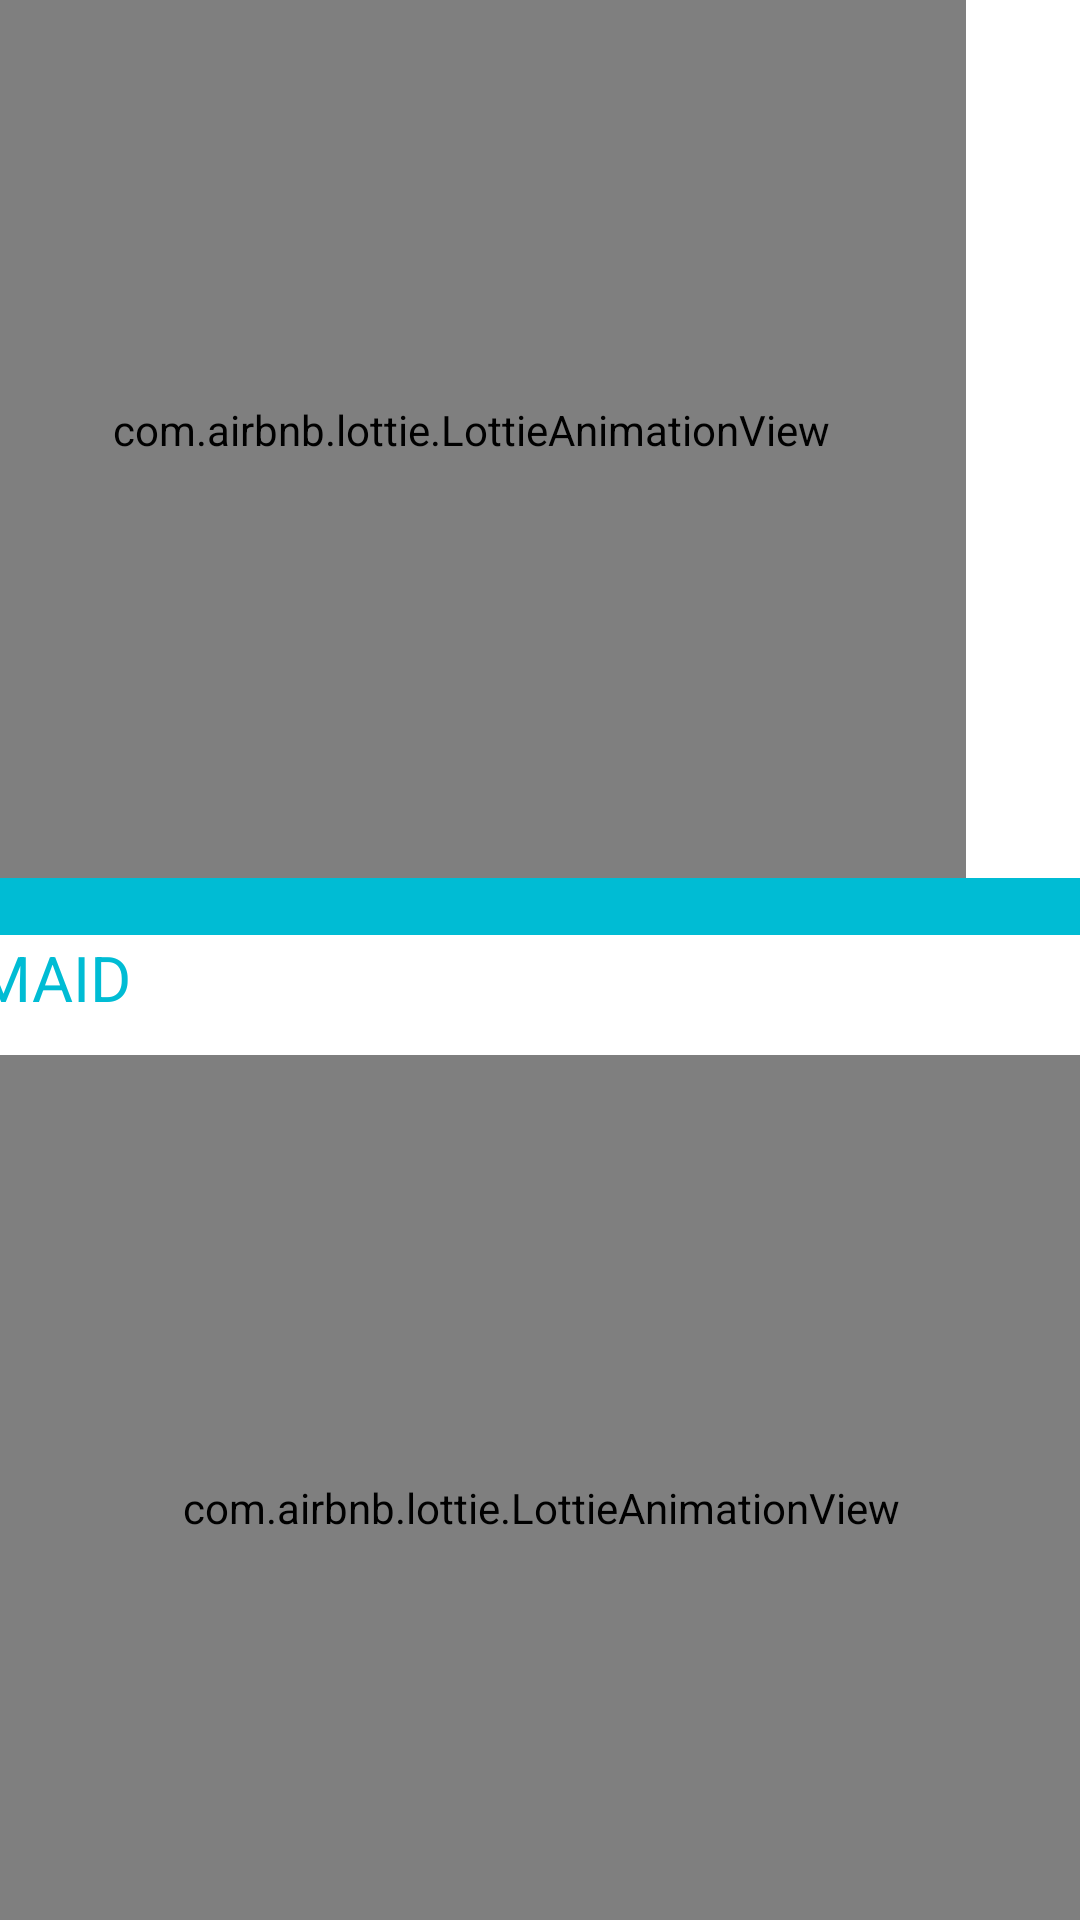

This screen was rendered from an Android layout file. Write that file and the resources it references.
<!-- AndroidManifest.xml: application theme Theme.MaidFinder -->
<!-- res/layout/activity_choose.xml -->
<?xml version="1.0" encoding="utf-8"?>
<androidx.constraintlayout.widget.ConstraintLayout xmlns:android="http://schemas.android.com/apk/res/android"
    xmlns:app="http://schemas.android.com/apk/res-auto"
    xmlns:tools="http://schemas.android.com/tools"
    android:layout_width="match_parent"
    android:layout_height="match_parent"
    android:background="#FFFFFF">

    <LinearLayout
        android:layout_width="407dp"
        android:layout_height="737dp"
        android:orientation="vertical"
        android:padding="15dp"
        app:layout_constraintBottom_toBottomOf="parent"
        app:layout_constraintEnd_toEndOf="parent"
        app:layout_constraintStart_toStartOf="parent"
        app:layout_constraintTop_toTopOf="parent">

        <TextView
            android:id="@+id/textView3"
            style="@style/Widget.AppCompat.TextView"
            android:layout_width="157dp"
            android:layout_height="44dp"
            android:shadowColor="#4CAF50"
            android:text="HOUSE"
            android:layout_marginTop="-8dp"
            android:textColor="#00BCD4"
            android:textSize="21sp" />

        <com.airbnb.lottie.LottieAnimationView
            android:id="@+id/houselogo"
            android:layout_width="330dp"
            android:layout_height="299dp"
            android:layout_alignParentStart="true"
            android:layout_alignParentLeft="true"
            android:layout_alignParentTop="true"
            android:layout_alignParentEnd="true"
            android:layout_alignParentRight="true"
            android:layout_alignParentBottom="true"
            android:layout_marginTop="-10dp"
            android:background="#FFFFFF"
            android:clickable="true"
            app:lottie_loop="true"
            app:lottie_autoPlay="true"
            app:lottie_rawRes="@raw/house" />

        <TextView
            android:id="@+id/textView2"
            android:layout_width="match_parent"
            android:layout_height="wrap_content"
            android:background="#00BCD4" />

        <TextView
            android:id="@+id/textView4"
            android:layout_width="155dp"
            android:layout_height="40dp"
            android:shadowColor="#4CAF50"
            android:text="MAID"
            android:textColor="#00BCD4"
            android:textSize="21sp" />

        <com.airbnb.lottie.LottieAnimationView
            android:id="@+id/maidlogo"
            android:layout_width="match_parent"
            android:layout_height="302dp"
            android:background="#FFFFFF"
            android:clickable="true"
            app:lottie_loop="true"
            app:lottie_autoPlay="true"
            app:lottie_rawRes="@raw/cooking" />

    </LinearLayout>

</androidx.constraintlayout.widget.ConstraintLayout>
<!-- resources referenced by this layout -->
<resources>
  <style name="Theme.MaidFinder" parent="Theme.MaterialComponents.NoActionBar">
          
          <item name="colorPrimary">@color/purple_500</item>
          <item name="colorPrimaryVariant">@color/purple_700</item>
          <item name="colorOnPrimary">@color/white</item>
          
          <item name="colorSecondary">@color/teal_200</item>
          <item name="colorSecondaryVariant">@color/teal_700</item>
          <item name="colorOnSecondary">@color/black</item>
          
          <item name="android:statusBarColor" tools:targetApi="l">?attr/colorPrimaryVariant</item>
          
      </style>
  <!-- not gathered from this repository: default colours our renderer supplied (Android Studio template values) -->
  <color name="purple_500">#FF6200EE</color>
  <color name="purple_700">#FF3700B3</color>
  <color name="teal_200">#FF03DAC5</color>
  <color name="teal_700">#FF018786</color>
  <color name="black">#FF000000</color>
  <color name="white">#FFFFFFFF</color>
</resources>
